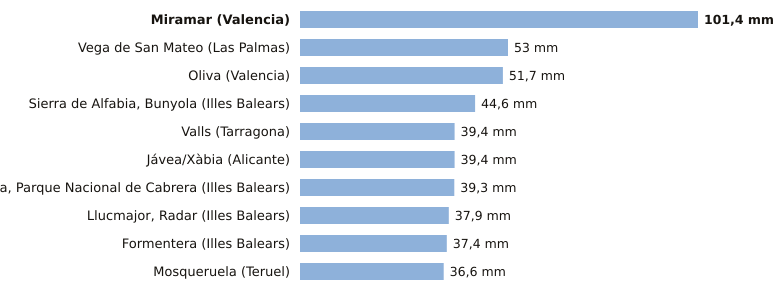

The data file committed next to this chart (first rows):
estacion, provincia, indicativo, mm_6_dias_anteriores, mm_hoy, mm_7_dias, horas_de_hoy
Miramar, Valencia, 8058Y, 101.4, 0.0, 101.4, 1
Vega de San Mateo, Las Palmas, C611E, 53.0, 0.0, 53.0, 1
Oliva, Valencia, 8058X, 51.7, 0.0, 51.7, 1
Sierra de Alfabia, Bunyola, Illes Balears, B248, 44.6, 0.0, 44.6, 1
Valls, Tarragona, 0034X, 39.4, 0.0, 39.4, 1
Jávea/Xàbia, Alicante, 8050X, 39.4, 0.0, 39.4, 1
Cabrera, Parque Nacional de Cabrera, Illes Balears, B398A, 39.3, 0.0, 39.3, 1
Llucmajor, Radar, Illes Balears, B301, 37.9, 0.0, 37.9, 1
Formentera, Illes Balears, B986, 37.4, 0.0, 37.4, 1
Mosqueruela, Teruel, 8486X, 36.6, 0.0, 36.6, 1
